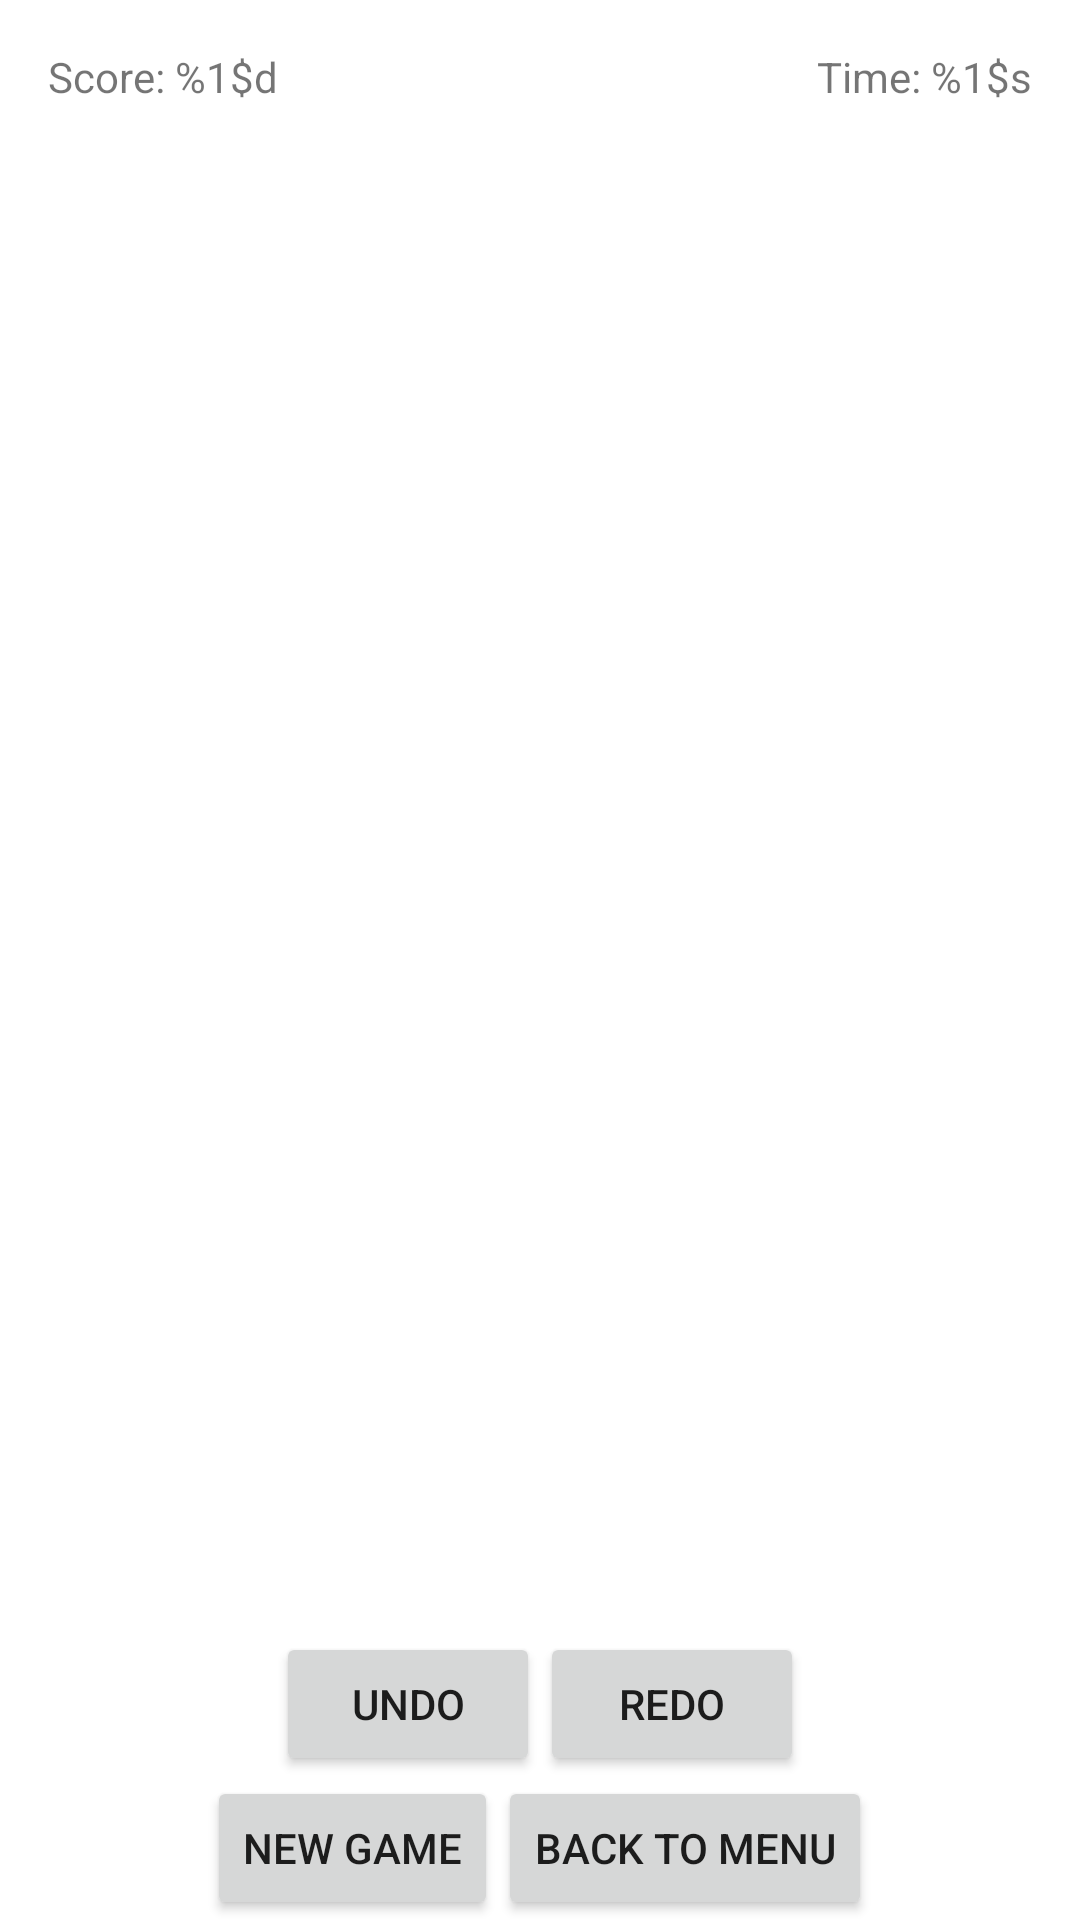

Produce the Android XML layout that renders to this screen, including the resource entries it uses.
<!-- AndroidManifest.xml: application theme Theme.MaterialComponents.DayNight.NoActionBar -->
<!-- res/layout/activity_game.xml -->
<?xml version="1.0" encoding="utf-8"?>
<androidx.constraintlayout.widget.ConstraintLayout xmlns:android="http://schemas.android.com/apk/res/android"
    xmlns:app="http://schemas.android.com/apk/res-auto"
    android:layout_width="match_parent"
    android:layout_height="match_parent">

    <LinearLayout
        android:id="@+id/top_bar"
        android:layout_width="0dp"
        android:layout_height="wrap_content"
        android:orientation="horizontal"
        android:padding="16dp"
        app:layout_constraintTop_toTopOf="parent"
        app:layout_constraintStart_toStartOf="parent"
        app:layout_constraintEnd_toEndOf="parent">

        <TextView
            android:id="@+id/tv_score"
            android:layout_width="0dp"
            android:layout_height="wrap_content"
            android:layout_weight="1"
            android:text="@string/score_label" />

        <TextView
            android:id="@+id/tv_time"
            android:layout_width="0dp"
            android:layout_height="wrap_content"
            android:layout_weight="1"
            android:gravity="end"
            android:text="@string/time_label" />
    </LinearLayout>

    <FrameLayout
        android:id="@+id/board_container"
        android:layout_width="0dp"
        android:layout_height="0dp"
        app:layout_constraintTop_toBottomOf="@id/top_bar"
        app:layout_constraintBottom_toTopOf="@id/bottom_bar"
        app:layout_constraintStart_toStartOf="parent"
        app:layout_constraintEnd_toEndOf="parent"
        app:layout_constraintDimensionRatio="1:1">

        <GridLayout
            android:id="@+id/grid_tiles"
            android:layout_width="match_parent"
            android:layout_height="match_parent" />

        <GridLayout
            android:id="@+id/grid_balls"
            android:layout_width="match_parent"
            android:layout_height="match_parent" />

    </FrameLayout>

    <LinearLayout
        android:id="@+id/bottom_bar"
        android:layout_width="0dp"
        android:layout_height="wrap_content"
        android:orientation="vertical"
        app:layout_constraintBottom_toBottomOf="parent"
        app:layout_constraintStart_toStartOf="parent"
        app:layout_constraintEnd_toEndOf="parent">

        <LinearLayout
            android:layout_width="match_parent"
            android:layout_height="wrap_content"
            android:orientation="horizontal"
            android:gravity="center">

            <Button
                android:id="@+id/btn_undo"
                android:layout_width="wrap_content"
                android:layout_height="wrap_content"
                android:text="@string/undo" />

            <Button
                android:id="@+id/btn_redo"
                android:layout_width="wrap_content"
                android:layout_height="wrap_content"
                android:text="@string/redo" />
        </LinearLayout>

        <LinearLayout
            android:layout_width="match_parent"
            android:layout_height="wrap_content"
            android:orientation="horizontal"
            android:gravity="center">

            <Button
                android:id="@+id/btn_new_game_ingame"
                android:layout_width="wrap_content"
                android:layout_height="wrap_content"
                android:text="@string/new_game" />

            <Button
                android:id="@+id/btn_back_to_menu"
                android:layout_width="wrap_content"
                android:layout_height="wrap_content"
                android:text="@string/back_to_menu" />
        </LinearLayout>
    </LinearLayout>

</androidx.constraintlayout.widget.ConstraintLayout>
<!-- resources referenced by this layout -->
<resources>
  <string name="back_to_menu">Back to Menu</string>
  <string name="new_game">New Game</string>
  <string name="redo">Redo</string>
  <string name="score_label">Score: %1$d</string>
  <string name="time_label">Time: %1$s</string>
  <string name="undo">Undo</string>
</resources>
